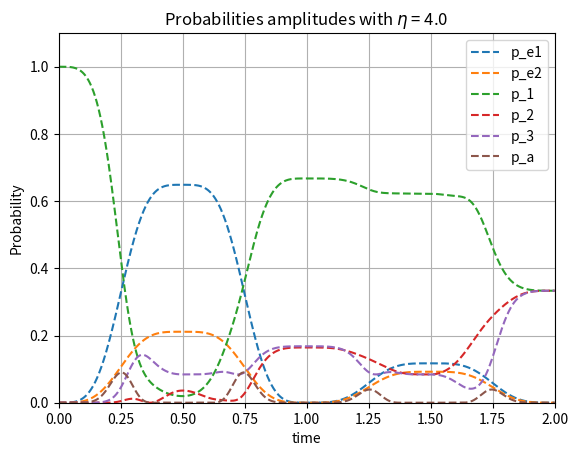

This figure's Python source:
import numpy as np
import matplotlib.pyplot as plt
import itertools
from scipy.optimize import minimize

T = 1.0 # Period of one loop
t = np.linspace(0, T, 1000)
eta = 4.0 # Coupling "strength" to auxilary state

# Basis vectors
kete1 = np.array([1, 0, 0, 0, 0, 0])
kete2 = np.array([0, 1, 0, 0, 0, 0])
ket1 = np.array([0, 0, 1, 0, 0, 0])
ket2 = np.array([0, 0, 0, 1, 0, 0])
ket3 = np.array([0, 0, 0, 0, 1, 0])
ket4 = np.array([0, 0, 0, 0, 0, 1])
    

def u(t):
    return (np.pi/2)*(np.sin(np.pi*t/T))**2

def v(t):
    return eta*(1 - np.cos(u(t)))

def D1(t,phi1,b1):

    if t<T/2.0:
        phi1 = 0
    
    return np.exp(-1j*phi1)*np.cos(u(t))*b1 + 1j*np.sin(u(t))*kete1

def D2(t,phi2,b2):

    if t<T/2.0:
        phi2 = 0

    return np.cos(u(t))*np.cos(v(t))*np.exp(-1j*phi2)*b2 - 1j*np.sin(u(t))*kete2 - np.cos(u(t))*np.sin(v(t))*ket4


def genStates(par):
    chi = par[0]; xi = par[1]; theta = par[2]; phi = par[3];

    c1 = np.cos(theta)
    c2 = np.exp(1j*chi)*np.sin(theta)*np.cos(phi)
    c3 = np.exp(1j*xi)*np.sin(theta)*np.sin(phi)


    if np.isclose(np.abs(c3)**2,1.0) or np.isclose(np.abs(c2)**2,1.0):
        d = c1*ket1 + c2*ket2 + c3*ket3;
        b1 = (1.0/np.sqrt(2))*(-np.exp(-1j*chi)*ket1 + ket2)
        b2 = (1.0/np.sqrt(3))*(ket1 + np.exp(1j*chi)*ket2 - np.exp(1j*xi)*ket3)
        
    else:
        N1 = 1/(np.sqrt(1-np.abs(c3)**2))
        N2 = np.abs(c3)/(np.sqrt(1-np.abs(c3)**2))

        if np.isclose(np.abs(c1)**2, 1.0):
            d = ket1
            b1 = ket2
            b2 = -np.exp(1j*xi)*ket3

        else:
            d = c1*ket1 + c2*ket2 + c3*ket3;
            b1 = N1* ( -np.conj(c2)*ket1 + c1*ket2 );
            b2 = N2*(c1*ket1 + c2*ket2 + (c3 - 1/np.conj(c3))*ket3 ); 

    return d,b1,b2 

def genInitialCoeff(d,b1,b2,initialState):
    A = np.transpose(np.array([d[2:5],b1[2:5],b2[2:5]]))
    f = np.matmul(np.linalg.inv(A),initialState)
    
    return f

def unitaryGate(d,b1,b2,gamma1, gamma2):
    
    return np.outer(d,np.conj(d)) + np.exp(1j*gamma1)*np.outer(b1,np.conj(b1)) + np.exp(1j*gamma2)*np.outer(b2,np.conj(b2))



def check(d,b1,b2,F):
    print("CHECK")
    print(f"<d|b1> = {np.round(np.dot(np.conj(d),b1),5)}")
    print(f"<d|b2> = {np.round(np.dot(np.conj(d),b2),5)}")
    print(f"<b2|b1> = {np.round(np.dot(np.conj(b2),b1),5)}")
    print(f"<d|d> = {np.round(np.dot(np.conj(d),d),5)}")
    print(f"<b1|b1> = {np.round(np.dot(np.conj(b1),b1),5)}")
    print(f"<b2|b2> = {np.round(np.dot(np.conj(b1),b1),5)}")

    
def simulate(d,b1,b2,F,gamma1,gamma2):
    Prob = []
    state = []
    for x in t:
        X = F[0]*d + F[1]*D1(x,-gamma1,b1) + F[2]*D2(x, -gamma2, b2)
        state.append(X)
        pe1 = np.abs(X[0])**2
        pe2 = np.abs(X[1])**2
        p1 = np.abs(X[2])**2
        p2 = np.abs(X[3])**2
        p3 = np.abs(X[4])**2
        p4 = np.abs(X[5])**2
        Prob.append([pe1, pe2, p1, p2, p3, p4])

    finalState = np.array(state[-1])
    return Prob, finalState


# par - parameters = (chi, xi, theta, phi, gamma1, gamma2)
# I - inital state - 1x3 normalized vector
# returns Prob, U
def singleLoop(initialState,par):
    gamma1 = par[4]; gamma2 = par[5]
    d,b1,b2 = genStates(par)
    F = genInitialCoeff(d,b1,b2,initialState)
    check(d,b1,b2,F)
    Prob, finalState = simulate(d,b1,b2,F,gamma1,gamma2)
    U = unitaryGate(d,b1,b2, gamma1, gamma2)

    return Prob, U, finalState

# Applies singleLoop() twice, first with par1, then par2
def doubleLoop(initialState, par1, par2):
    prob1, U1, intermedState = singleLoop(initialState, par1)
    prob2, U2, finalState = singleLoop(intermedState[2:5], par2)
    U = np.matmul(U2,U1)
    prob = prob1 + prob2

    return prob, U, finalState


def ob2(par,V):
        par1 = par[:6]
        par2 = par[6:]
        
        d,b1,b2 = genStates(par1)
        U1 = unitaryGate(d,b1,b2,par1[4],par1[5])
        d,b1,b2 = genStates(par2)
        U2 = unitaryGate(d,b1,b2,par2[4],par2[5])
        
        U = np.matmul(U2[2:5,2:5],U1[2:5,2:5])
        
        return np.linalg.norm(np.abs(V-U), 2)

def ob1(par,V):

    d,b1,b2 = genStates(par1)
    U = (unitaryGate(d,b1,b2,par1[4],par1[5]))[2:5,2:5]
        
    return np.linalg.norm(np.abs(V-U), 2)


def XGate(initialState):
    par1 = [0, 0, np.pi/4, np.pi/2, 0, np.pi]
    par2 = [0, 0, np.pi/2, np.pi/4, 0, np.pi]
    prob, U, finalState = doubleLoop(initialState, par1, par2)

    return prob, U, finalState


def ZGate(initialState):
    par = [0,0,0,0,2*np.pi/3,4*np.pi/3]
    prob, U, finalState = singleLoop(initialState,par)
    return prob, U, finalState

def TGate(initialState):
    par = [0,0,0,0,2*np.pi/9,-2*np.pi/9]
    prob, U, finalState = singleLoop(initialState,par)
    return prob, U, finalState


# parameters found via optimization and thus not fancy as for X and Z
def HGate(initialState):
    par1 = [2.47403048e+00, 2.93987718e-01, 9.36916572e-01, 7.70623264e-01, 1.89630144e-08, 1.95447946e+00]
    par2 = [1.29921348e-03, 7.21385605e-03, 4.75815598e-01, 7.82256525e-01, 2.16348028e+00, 5.94438662e-01]

    prob, U, finalState = doubleLoop(initialState,par1,par2)
    return prob, U, finalState


def optPar1(V, x0):
    par = x0
    b = (0.0, 2*np.pi)
    bnds = (b,b,b,b,b,b)
    
    sol = minimize(ob1, par,args = (V), method='SLSQP',bounds=bnds, options={'maxiter':10000,'disp':True})
    return sol
    
def optPar2(V, x0):
    par1 = x0[:6]
    par2 = x0[6:]
    par = par1 + par2
    b = (0.0, 2*np.pi)
    bnds = (b,b,b,b,b,b,b,b,b,b,b,b)

    sol = minimize(ob2, par,args = (V), method='SLSQP',bounds=bnds,options={'maxiter':10000,'disp':True})
    return sol
            


print("\nRunning main...\n")

Tg = np.array([[1,0,0],[0,np.exp(2*np.pi*1j/9),0],[0,0,np.exp(-2*np.pi*1j/9)]])
Hg = (1/np.sqrt(3))*np.array([[1, 1, 1], [1, np.exp(2*np.pi*1j/3), np.exp(4*np.pi*1j/3)], [1, np.exp(4*np.pi*1j/3), np.exp(2*np.pi*1j/3)]])
Xg = np.array([[0,0,1], [1,0,0], [0,1,0]])
Zg = np.array([[1,0,0], [0,np.exp(2*np.pi*1j/3),0], [0,0,np.exp(4*np.pi*1j/3)]])


initialState = np.array([1,0,0]);
initialState = initialState/np.linalg.norm(initialState)
B = np.pi/4
par1 = [-B,B,B,B,B,B]
par2 = [-B,B,B,B,B,B]
par0 = par1 + par2
par = optPar2(Hg, par0).x
print(par)


#prob, U, finalState = HGate(initialState)
#prob, U, finalState = singleLoop(initialState, par1)
prob, U, finalState = doubleLoop(initialState, par[:6],par[6:])
print(np.round(U[2:5,2:5],4))
print(np.round(Hg,4))

#print(f"exact: {np.round(U[2:5,2:5] @ initialState,4)}")
#print(f"numerical: {np.round(finalState[2:5],4)}")

plt.figure()
tt = np.linspace(0,len(prob)/len(t),len(prob))
labels = ["p_e1","p_e2","p_1","p_2","p_3","p_a"]
probPlot = plt.plot(tt,prob,'--')
plt.legend(iter(probPlot), labels)
plt.title(f"Probabilities amplitudes with $\eta$ = {eta}")
plt.xlabel("time")
plt.ylabel("Probability")
plt.axis([0, len(prob)/len(t), 0, 1.1])
plt.grid()

#plt.show()



